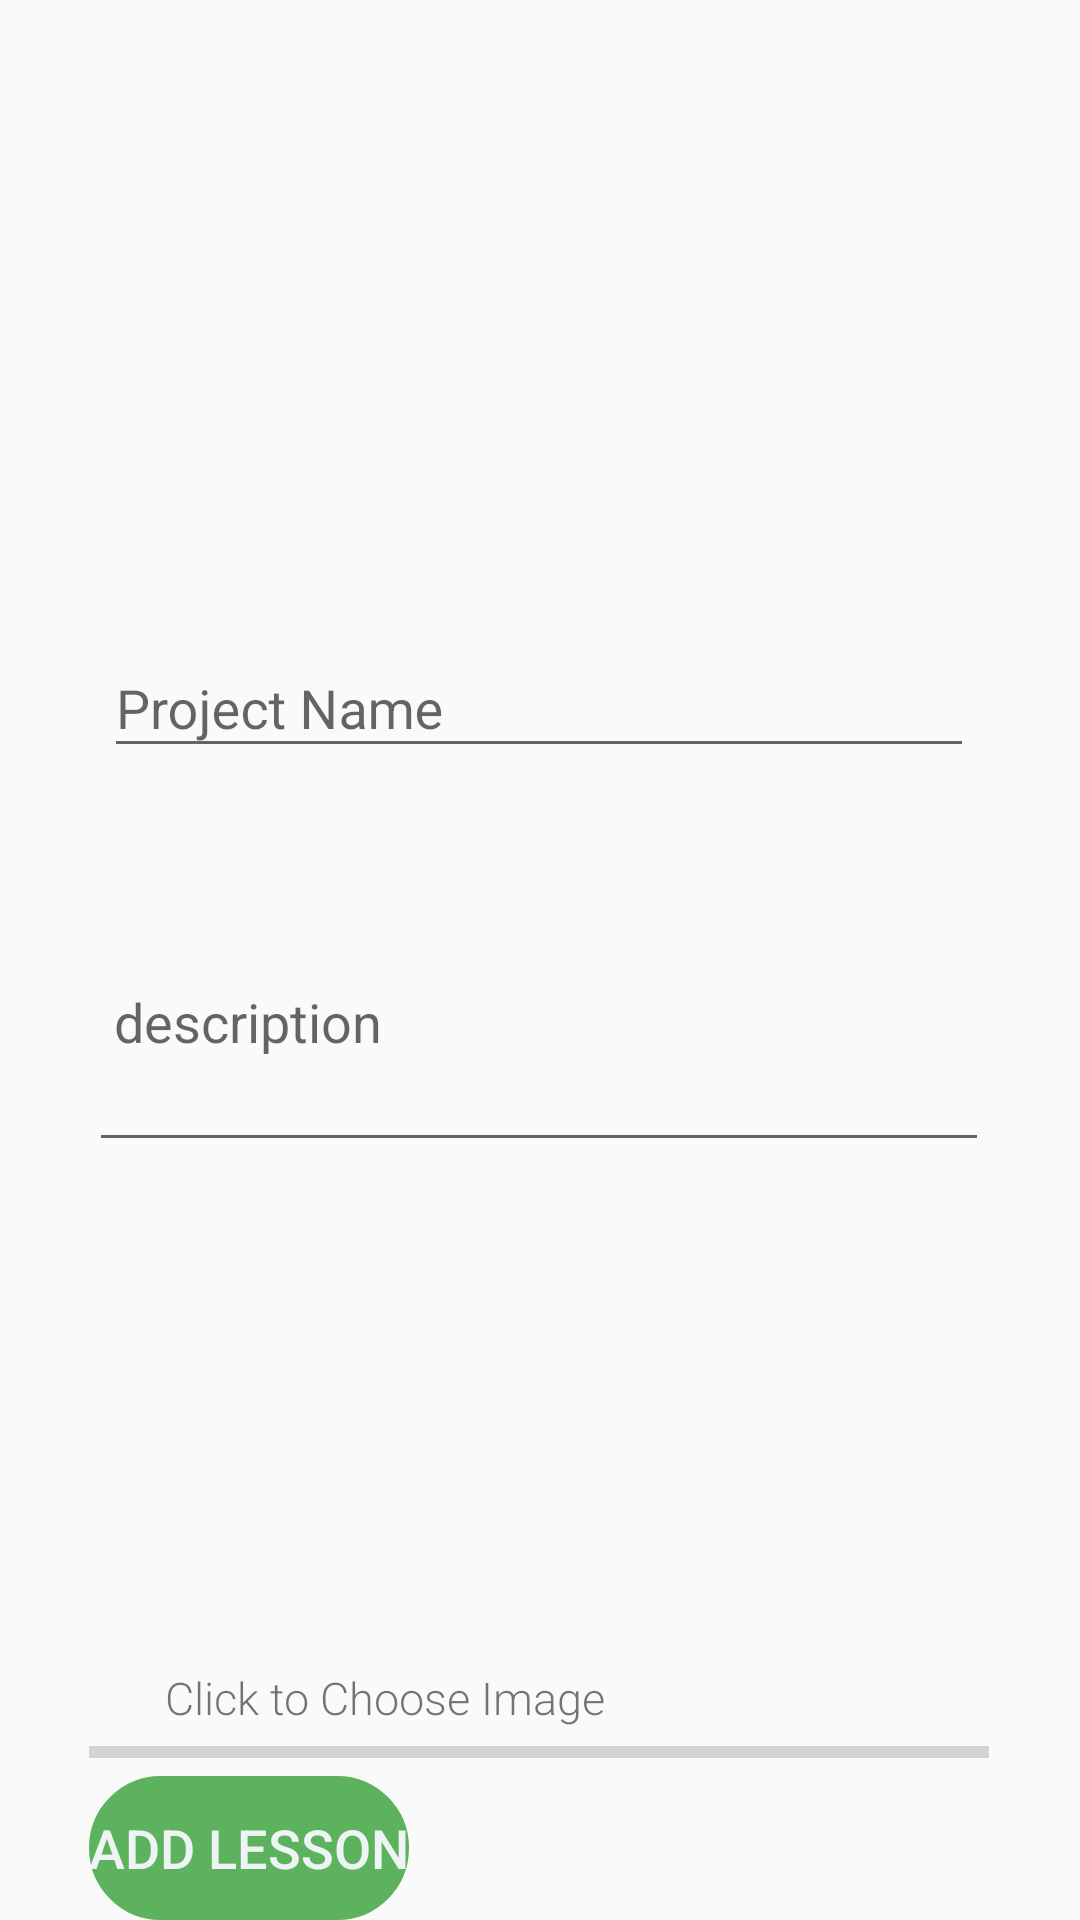

Android layout source for this screen:
<!-- AndroidManifest.xml: application theme Theme.Ecolink -->
<!-- res/layout/fragment_add_product.xml -->
<?xml version="1.0" encoding="utf-8"?>
<androidx.constraintlayout.widget.ConstraintLayout
    android:layout_width="match_parent"
    android:layout_height="wrap_content"
    android:id="@+id/layout_root" xmlns:android="http://schemas.android.com/apk/res/android"
    xmlns:app="http://schemas.android.com/apk/res-auto"
    xmlns:tools="http://schemas.android.com/tools"

    >


    <com.google.android.material.textfield.TextInputLayout
        android:id="@+id/txtLayoutFullName"
        android:layout_width="300dp"
        android:layout_height="wrap_content"


        app:errorEnabled="true"
        app:layout_constraintBottom_toBottomOf="parent"
        app:layout_constraintEnd_toEndOf="parent"
        app:layout_constraintHorizontal_bias="0.495"
        app:layout_constraintStart_toStartOf="parent"

        app:startIconTint="@color/black">

        <com.google.android.material.textfield.TextInputLayout
            android:id="@+id/txtBrandName"
            android:layout_width="match_parent"
            android:layout_height="match_parent"
            android:layout_margin="5dp"
            app:errorEnabled="true"

            app:layout_constraintEnd_toEndOf="parent"


            app:layout_constraintStart_toStartOf="parent"
            app:layout_constraintTop_toBottomOf="@+id/relativephoto"

            app:startIconTint="@color/black">

            <com.google.android.material.textfield.TextInputEditText
                android:id="@+id/produitname"
                android:layout_width="match_parent"
                android:layout_height="match_parent"
                android:hint="Project Name"

                android:inputType="text" />

        </com.google.android.material.textfield.TextInputLayout>


        <com.google.android.material.textfield.TextInputLayout
            android:id="@+id/txtLayoutpassword"
            android:layout_width="300dp"
            android:layout_height="wrap_content"
            app:errorEnabled="true"


            app:startIconTint="@color/black"
            tools:ignore="DuplicateIds"
            tools:layout_editor_absoluteX="55dp"
            tools:layout_editor_absoluteY="415dp">


            <com.google.android.material.textfield.TextInputEditText
                android:id="@+id/description"
                android:layout_width="match_parent"
                android:layout_height="95dp"

                android:hint=" description"

                app:passwordToggleEnabled="true" />

        </com.google.android.material.textfield.TextInputLayout>


        <ImageView
            android:id="@+id/image_view"
            android:layout_width="83dp"
            android:layout_height="100dp"
            android:layout_margin="24dp"
            app:srcCompat="@drawable/imgselect" />

        <TextView
            android:id="@+id/textView"
            android:layout_width="249dp"
            android:layout_height="wrap_content"
            android:layout_gravity="center_horizontal"
            android:fontFamily="sans-serif-light"
            android:text="Click to Choose Image"
            android:textSize="15sp" />

        <ProgressBar
            android:id="@+id/progress_bar"
            style="@style/Widget.AppCompat.ProgressBar.Horizontal"
            android:layout_width="match_parent"
            android:layout_height="wrap_content"
            android:max="100"
            tools:progress="40" />


        <Button
            android:id="@+id/btnsub"
            android:layout_width="wrap_content"
            android:layout_height="wrap_content"
            android:background="@drawable/round_border"
            android:backgroundTint="@color/green"
            android:text="add lesson"
            android:textColor="#EEF4F4"
            android:textColorHighlight="#4CAF50"
            android:textColorLink="#4CAF50"
            android:textSize="18sp"
            app:layout_constraintEnd_toEndOf="parent"
            app:layout_constraintStart_toStartOf="parent"
            tools:layout_editor_absoluteY="513dp" />

    </com.google.android.material.textfield.TextInputLayout>


</androidx.constraintlayout.widget.ConstraintLayout>
<!-- resources referenced by this layout -->
<resources>
  <color name="black">#FF000000</color>
  <color name="green">#FF5CB25D</color>
  <!-- drawable round_border (drawable) -->
  <?xml version="1.0" encoding="utf-8"?>
  <shape android:shape="rectangle" xmlns:android="http://schemas.android.com/apk/res/android">
  <stroke android:color="@color/black" android:width="1dp"/>
      <corners android:radius="100dp"/>
  </shape>
  <style name="Theme.Ecolink" parent="Base.Theme.Ecolink" />
  <style name="Base.Theme.Ecolink" parent="Theme.AppCompat.DayNight.NoActionBar">
          
          <item name="colorPrimary">@color/Primary</item>
      </style>
  <color name="Primary">#5CB25D</color>
</resources>
